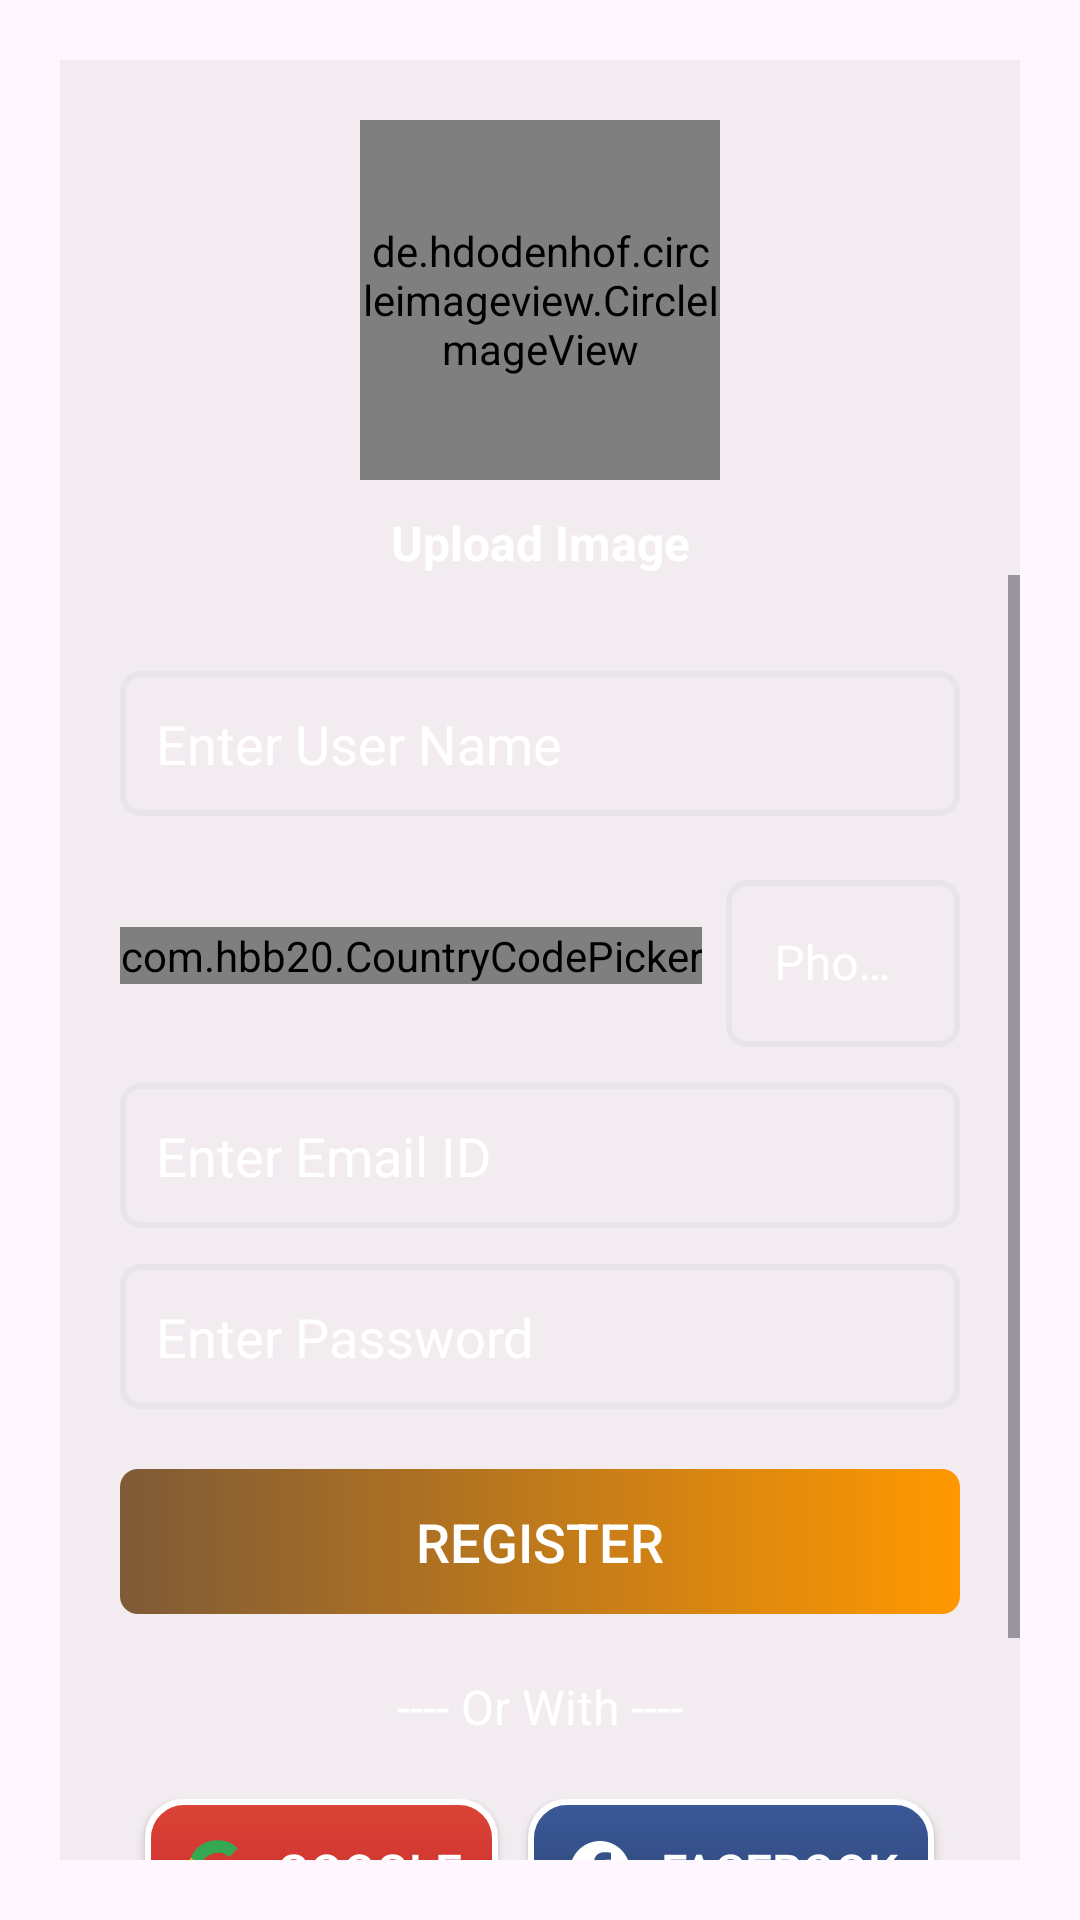

Produce the Android XML layout that renders to this screen, including the resource entries it uses.
<!-- AndroidManifest.xml: application theme Theme.MirzapuriyaFood -->
<!-- res/layout/activity_sign_up.xml -->
<?xml version="1.0" encoding="utf-8"?>
<LinearLayout xmlns:android="http://schemas.android.com/apk/res/android"
    xmlns:app="http://schemas.android.com/apk/res-auto"
    xmlns:tools="http://schemas.android.com/tools"
    android:id="@+id/main"
    android:layout_width="match_parent"
    android:layout_height="match_parent"
    android:orientation="vertical"
    android:background="@drawable/backf"
    tools:context=".SignUp_Activity">

    
    <LinearLayout
        android:layout_width="match_parent"
        android:layout_height="match_parent"
        android:layout_margin="20dp"
        android:background="@color/dopacity"
        android:orientation="vertical">

        
        <de.hdodenhof.circleimageview.CircleImageView
            android:id="@+id/profile_image"
            android:layout_width="120dp"
            android:layout_height="120dp"
            android:layout_gravity="center"
            android:layout_marginTop="20dp"
            android:src="@drawable/logof"
            app:civ_border_color="@color/white"
            app:civ_border_width="2dp" />

        <TextView
            android:id="@+id/textView3"
            android:layout_width="match_parent"
            android:layout_height="wrap_content"
            android:gravity="center"
            android:text="Upload Image"
            android:layout_marginTop="10dp"

            android:textColor="@color/white"
            android:textStyle="bold"
            android:textSize="16sp" />

        
        <ScrollView
            android:layout_width="match_parent"
            android:layout_height="wrap_content">

            <LinearLayout
                android:layout_width="match_parent"
                android:layout_height="wrap_content"
                android:orientation="vertical"
                android:padding="20dp">

                
                <EditText
                    android:id="@+id/editTextText"
                    android:layout_width="match_parent"
                    android:layout_height="wrap_content"
                    android:layout_marginTop="12dp"
                    android:background="@drawable/backgroundeditview"
                    android:hint="Enter User Name"
                    android:inputType="textPersonName"
                    android:padding="12dp"
                    android:textColor="@color/white"
                    android:textColorHint="@color/white"
                    android:textSize="18sp" />

                <LinearLayout
                    android:layout_width="match_parent"
                    android:layout_height="wrap_content"
                    android:orientation="horizontal"
                    android:layout_marginTop="16dp"
                    android:gravity="center_vertical">

                    
                    <com.hbb20.CountryCodePicker
                        android:id="@+id/ccp"
                        android:layout_width="wrap_content"
                        android:layout_height="wrap_content"
                        app:ccp_showFlag="true"
                        app:ccp_arrowColor="@color/white"
                        app:ccp_contentColor="@color/white"
                        android:background="@drawable/backgroundeditview"
                        app:ccp_showNameCode="false"
                        app:ccp_showPhoneCode="true"
                        app:ccp_defaultNameCode="IN" />

                    
                    <com.google.android.material.textfield.TextInputLayout
                        android:layout_width="0dp"
                        android:layout_height="wrap_content"
                        android:layout_weight="1"
                        android:layout_marginStart="8dp"
                        android:hint="Phone Number"
                        android:textColor="@color/white"
                        android:textColorHint="@color/white"
                        style="@style/Widget.MaterialComponents.TextInputLayout.OutlinedBox">

                        <com.google.android.material.textfield.TextInputEditText
                            android:id="@+id/editTextPhone"
                            android:layout_width="match_parent"
                            android:layout_height="wrap_content"
                            android:background="@drawable/backgroundeditview"
                            android:inputType="phone"
                            android:textColor="@color/white"
                            android:maxLength="10"/>
                    </com.google.android.material.textfield.TextInputLayout>

                </LinearLayout>

                
                <EditText
                    android:id="@+id/editTextTextEmailAddress"
                    android:layout_width="match_parent"
                    android:layout_height="wrap_content"
                    android:layout_marginTop="12dp"
                    android:background="@drawable/backgroundeditview"
                    android:hint="Enter Email ID"
                    android:inputType="textEmailAddress"
                    android:padding="12dp"
                    android:textColor="@color/white"
                    android:textColorHint="@color/white"
                    android:textSize="18sp" />

                
                <EditText
                    android:id="@+id/editTextNumberPassword"
                    android:layout_width="match_parent"
                    android:layout_height="wrap_content"
                    android:layout_marginTop="12dp"
                    android:background="@drawable/backgroundeditview"
                    android:hint="Enter Password"
                    android:inputType="textPassword"
                    android:padding="12dp"
                    android:textColor="@color/white"
                    android:textColorHint="@color/white"
                    android:textSize="18sp" />

                
                <Button
                    android:id="@+id/buttonRegister"
                    android:layout_width="match_parent"
                    android:layout_height="wrap_content"
                    android:layout_marginTop="20dp"
                    android:background="@drawable/btn_gradent"
                    android:text="REGISTER"
                    android:textColor="@color/white"
                    android:textSize="18sp"
                    android:padding="12dp" />

                
                <TextView
                    android:id="@+id/textView4"
                    android:layout_width="match_parent"
                    android:layout_height="wrap_content"
                    android:gravity="center"
                    android:layout_marginTop="20dp"
                    android:text="---- Or With ----"
                    android:textColor="@color/white"
                    android:textSize="16sp"/>

                
                <LinearLayout
                    android:layout_width="match_parent"
                    android:layout_height="wrap_content"
                    android:orientation="horizontal"
                    android:gravity="center"
                    android:layout_marginTop="20dp">

                    
                    <Button
                        android:id="@+id/btnGoogle"
                        android:layout_width="wrap_content"
                        android:layout_height="wrap_content"
                        android:layout_marginEnd="10dp"
                        android:background="@drawable/google_button_bg"
                        android:text="Google"
                        android:textColor="@color/white"
                        android:drawableLeft="@drawable/ic_google"
                        android:drawablePadding="8dp"
                        android:padding="12dp"
                        android:textSize="16sp"/>

                    
                    <Button
                        android:id="@+id/btnFacebook"
                        android:layout_width="wrap_content"
                        android:layout_height="wrap_content"
                        android:background="@drawable/facebook_button_bg"
                        android:text="Facebook"
                        android:textColor="@color/white"
                        android:drawableLeft="@drawable/ic_facebook"
                        android:drawablePadding="8dp"
                        android:padding="12dp"
                        android:textSize="16sp"/>
                </LinearLayout>

                
                <TextView
                    android:id="@+id/gologin"
                    android:layout_width="match_parent"
                    android:layout_height="wrap_content"
                    android:gravity="center"
                    android:layout_marginTop="20dp"
                    android:text="Already have an account? Login"
                    android:textColor="@color/white"
                    android:textSize="16sp"/>

            </LinearLayout>
        </ScrollView>
    </LinearLayout>
</LinearLayout>
<!-- resources referenced by this layout -->
<resources>
  <color name="dopacity">#4BD3CECE</color>
  <color name="white">#FFFFFFFF</color>
  <!-- drawable backgroundeditview (drawable) -->
  <?xml version="1.0" encoding="utf-8"?>
  <shape xmlns:android="http://schemas.android.com/apk/res/android">
  
      <stroke
          android:color="@color/dopacity"
          android:width="2dp"/>
  
      <corners android:radius="6dp"/>
  </shape>
  <!-- drawable btn_gradent (drawable) -->
  <?xml version="1.0" encoding="utf-8"?>
  <shape xmlns:android="http://schemas.android.com/apk/res/android">
  
      <gradient android:startColor="#D6683E12"
          android:endColor="#FF9800"/>
  
      <corners
          android:radius="6dp"/>
  
  
  </shape>
  <!-- drawable facebook_button_bg (drawable) -->
  <?xml version="1.0" encoding="utf-8"?>
  <shape xmlns:android="http://schemas.android.com/apk/res/android"
      android:shape="rectangle">
  
      
      <gradient
          android:startColor="#3b5998"
      android:endColor="#2d4373"
      android:angle="270" />
  
      
      <corners android:radius="12dp" />
  
      
      <stroke
          android:width="2dp"
          android:color="#FFFFFF" />
  
      
      <padding
          android:left="12dp"
          android:top="8dp"
          android:right="12dp"
          android:bottom="8dp" />
  </shape>
  <!-- drawable google_button_bg (drawable) -->
  <?xml version="1.0" encoding="utf-8"?>
  <shape xmlns:android="http://schemas.android.com/apk/res/android"
      android:shape="rectangle">
  
      
      <gradient
          android:startColor="#DB4437"
      android:endColor="#C62828"
      android:angle="270" />
  
      
      <corners android:radius="12dp" />
  
      
      <stroke
          android:width="2dp"
          android:color="#FFFFFF" />
  
      
      <padding
          android:left="12dp"
          android:top="8dp"
          android:right="12dp"
          android:bottom="8dp" />
  </shape>
  <!-- drawable ic_facebook (drawable) -->
  <?xml version="1.0" encoding="utf-8"?>
  <vector xmlns:android="http://schemas.android.com/apk/res/android"
      android:width="24dp"
      android:height="24dp"
      android:viewportWidth="24"
      android:viewportHeight="24">
      <path
          android:fillColor="#FFFFFF"
          android:pathData="M22,12c0,-5.52 -4.48,-10 -10,-10S2,6.48 2,12c0,4.84 3.44,8.87 7.94,9.8v-6.93h-2.4v-2.87h2.4V9.41c0,-2.37 1.42,-3.68 3.59,-3.68 1.04,0 2.13,0.18 2.13,0.18v2.34h-1.2c-1.18,0 -1.55,0.73 -1.55,1.48v1.77h2.64l-0.42,2.87h-2.22v6.93C18.56,20.87 22,16.84 22,12z"/>
  </vector>
  <!-- drawable ic_google (drawable) -->
  <?xml version="1.0" encoding="utf-8"?>
  <vector xmlns:android="http://schemas.android.com/apk/res/android"
      android:width="24dp"
      android:height="24dp"
      android:viewportWidth="24"
      android:viewportHeight="24">
      <path
          android:fillColor="#DB4437"
          android:pathData="M21.35,11.1h-9.17v2.92h5.27c-0.23,1.2-0.93,2.21-1.98,2.88v2.39h3.2c1.87-1.72,2.95-4.25,2.95-7.19 0-0.62-0.06-1.22-0.17-1.8z"/>
      <path
          android:fillColor="#4285F4"
          android:pathData="M12.18,22c2.7,0 4.97-0.89 6.63-2.41l-3.2-2.39c-0.89,0.6-2.03,0.95-3.43,0.95-2.64,0-4.87-1.78-5.67-4.18H3.24v2.62C4.89,19.98 8.29,22 12.18,22z"/>
      <path
          android:fillColor="#FBBC05"
          android:pathData="M6.51,13.97c-0.2-0.6-0.31-1.24-0.31-1.9s0.11-1.3 0.31-1.9V7.55H3.24C2.62,8.95 2.29,10.44 2.29,12s0.33,3.05 0.95,4.45l3.27-2.48z"/>
      <path
          android:fillColor="#34A853"
          android:pathData="M12.18,5.82c1.47,0 2.79,0.51 3.83,1.51l2.87-2.87C17.15,2.58 14.88,1.71 12.18,1.71 8.29,1.71 4.89,3.73 3.24,7.55l3.27,2.62c0.8-2.4 3.03-4.18 5.67-4.18z"/>
  </vector>
  <!-- drawable logof: png bitmap (drawable, 47323 bytes) -->
  <style name="Theme.MirzapuriyaFood" parent="Base.Theme.MirzapuriyaFood">
      <item name="colorPrimary">#FF8C00</item> 
      <item name="colorPrimaryDark">#FFA500</item> 
      <item name="colorAccent">#FFD700</item></style>
  <style name="Base.Theme.MirzapuriyaFood" parent="Theme.Material3.DayNight.NoActionBar">
          
          
      </style>
</resources>
